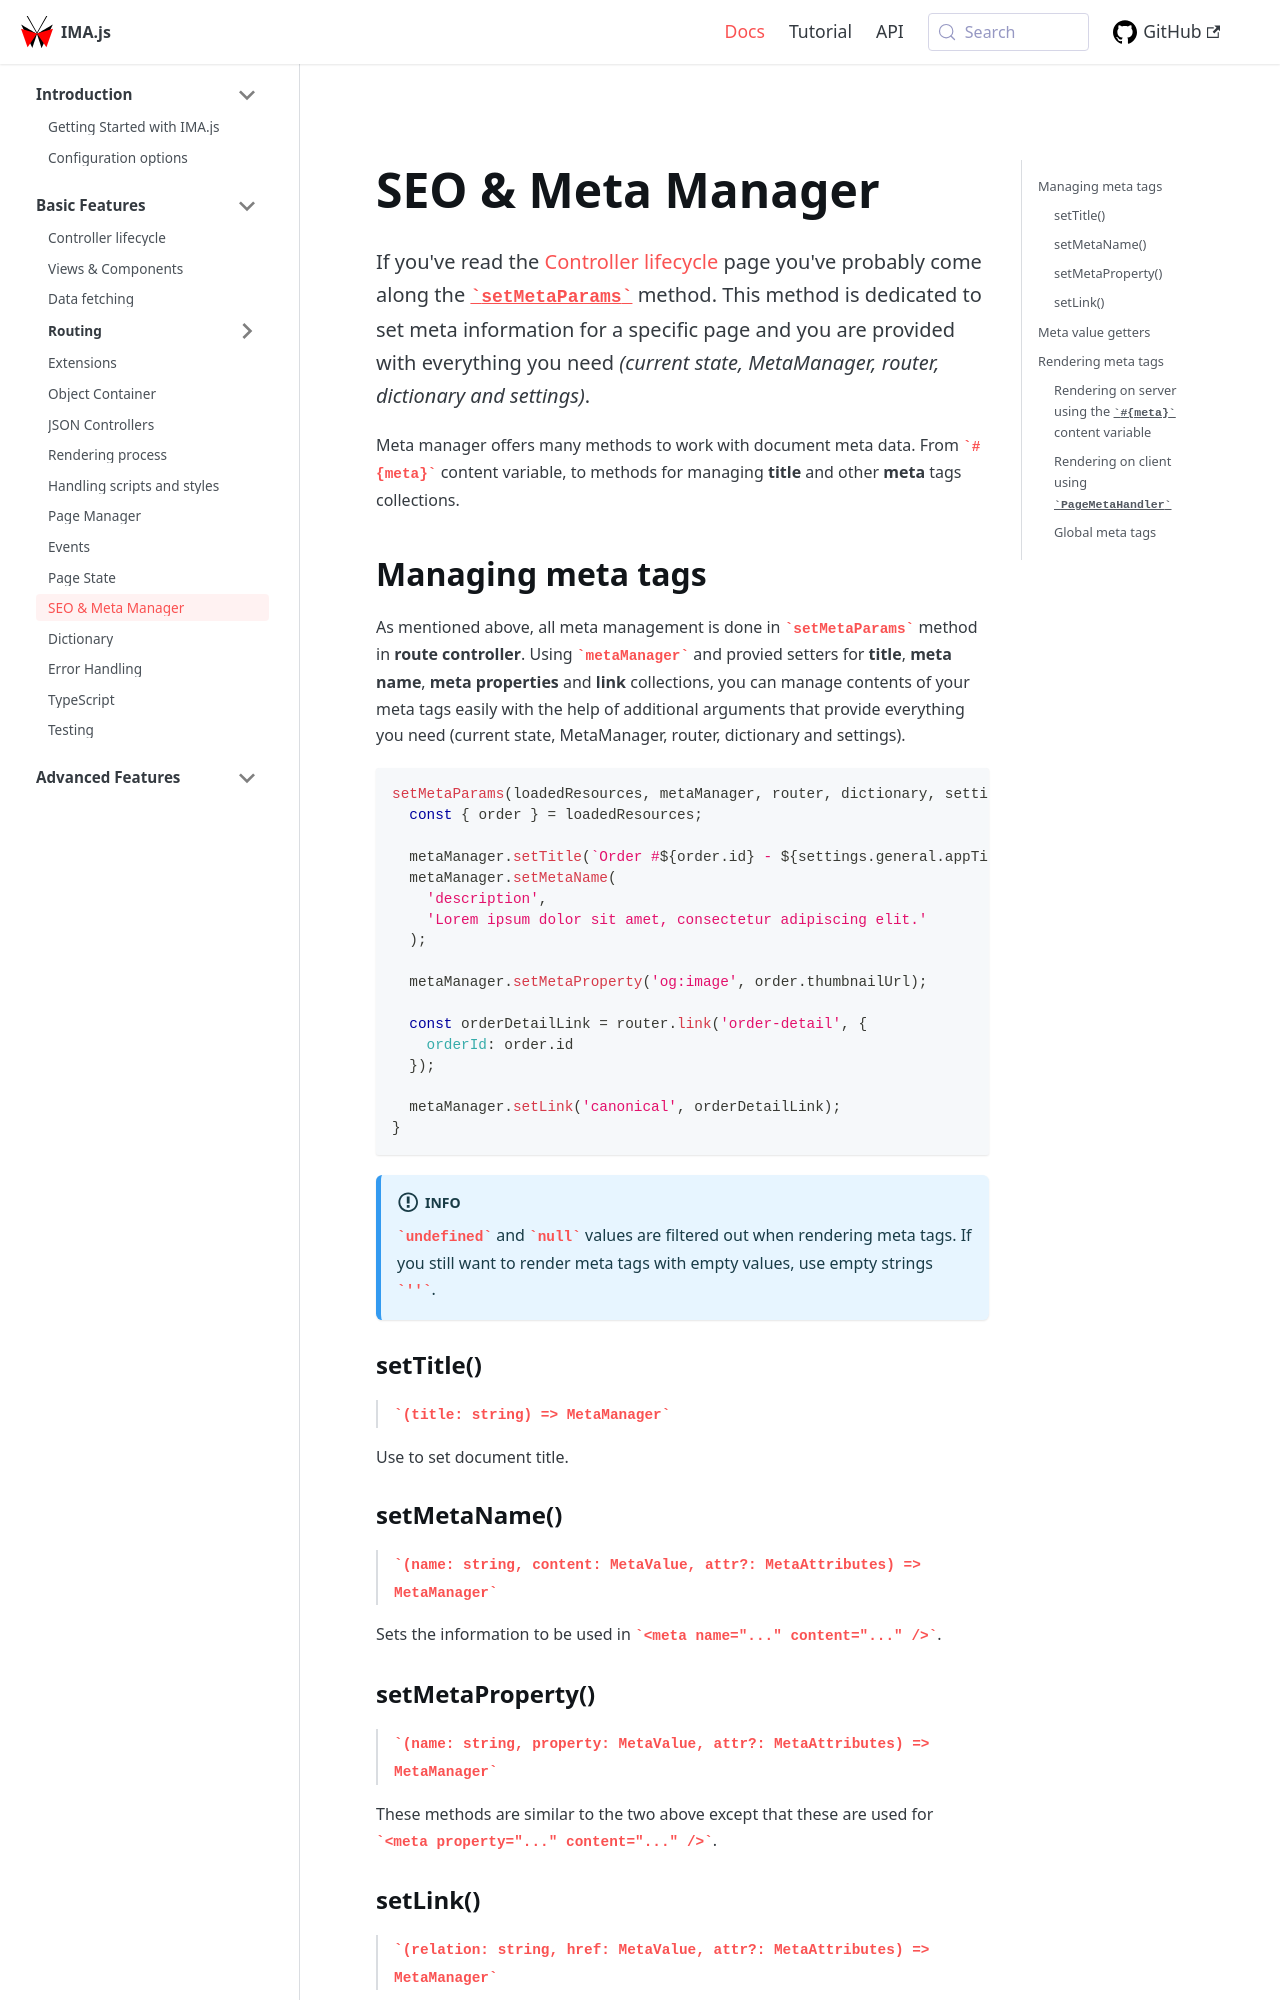

repository: seznam/ima · page: basic-features/seo-and-meta-manager/index.html · generator: jekyll

---
title: SEO & Meta Manager
description: Basic features > SEO & Meta Manager
---

If you've read the [Controller lifecycle](./controller-lifecycle) page you've
probably come along the [`setMetaParams`](./controller-lifecycle.md#setmetaparams-serverclient)
method. This method is dedicated to set meta information for a specific
page and you are provided with everything you need *(current state, MetaManager,
router, dictionary and settings)*.

Meta manager offers many methods to work with document meta data. From `#{meta}` content variable, to methods for managing **title** and other **meta** tags collections.

## Managing meta tags

As mentioned above, all meta management is done in `setMetaParams` method in **route controller**. Using `metaManager` and provied setters for **title**, **meta name**, **meta properties** and **link** collections, you can manage contents of your meta tags easily with the help of additional arguments that provide everything you need (current state, MetaManager, router, dictionary and settings).

```javascript title=./app/page/order/OrderController.js
setMetaParams(loadedResources, metaManager, router, dictionary, settings) {
  const { order } = loadedResources;

  metaManager.setTitle(`Order #${order.id} - ${settings.general.appTitle}`);
  metaManager.setMetaName(
    'description',
    'Lorem ipsum dolor sit amet, consectetur adipiscing elit.'
  );

  metaManager.setMetaProperty('og:image', order.thumbnailUrl);

  const orderDetailLink = router.link('order-detail', {
    orderId: order.id
  });

  metaManager.setLink('canonical', orderDetailLink);
}
```

:::info

`undefined` and `null` values are filtered out when rendering meta tags. If you still want to render meta tags with empty values, use empty strings `''`.

:::

### setTitle()
> `(title: string) => MetaManager`

Use to set document title.

### setMetaName()
> `(name: string, content: MetaValue, attr?: MetaAttributes) => MetaManager`

Sets the information to be used in `<meta name="..." content="..." />`.

### setMetaProperty()
> `(name: string, property: MetaValue, attr?: MetaAttributes) => MetaManager`

These methods are similar to the two above except that these are used for `<meta property="..." content="..." />`.
